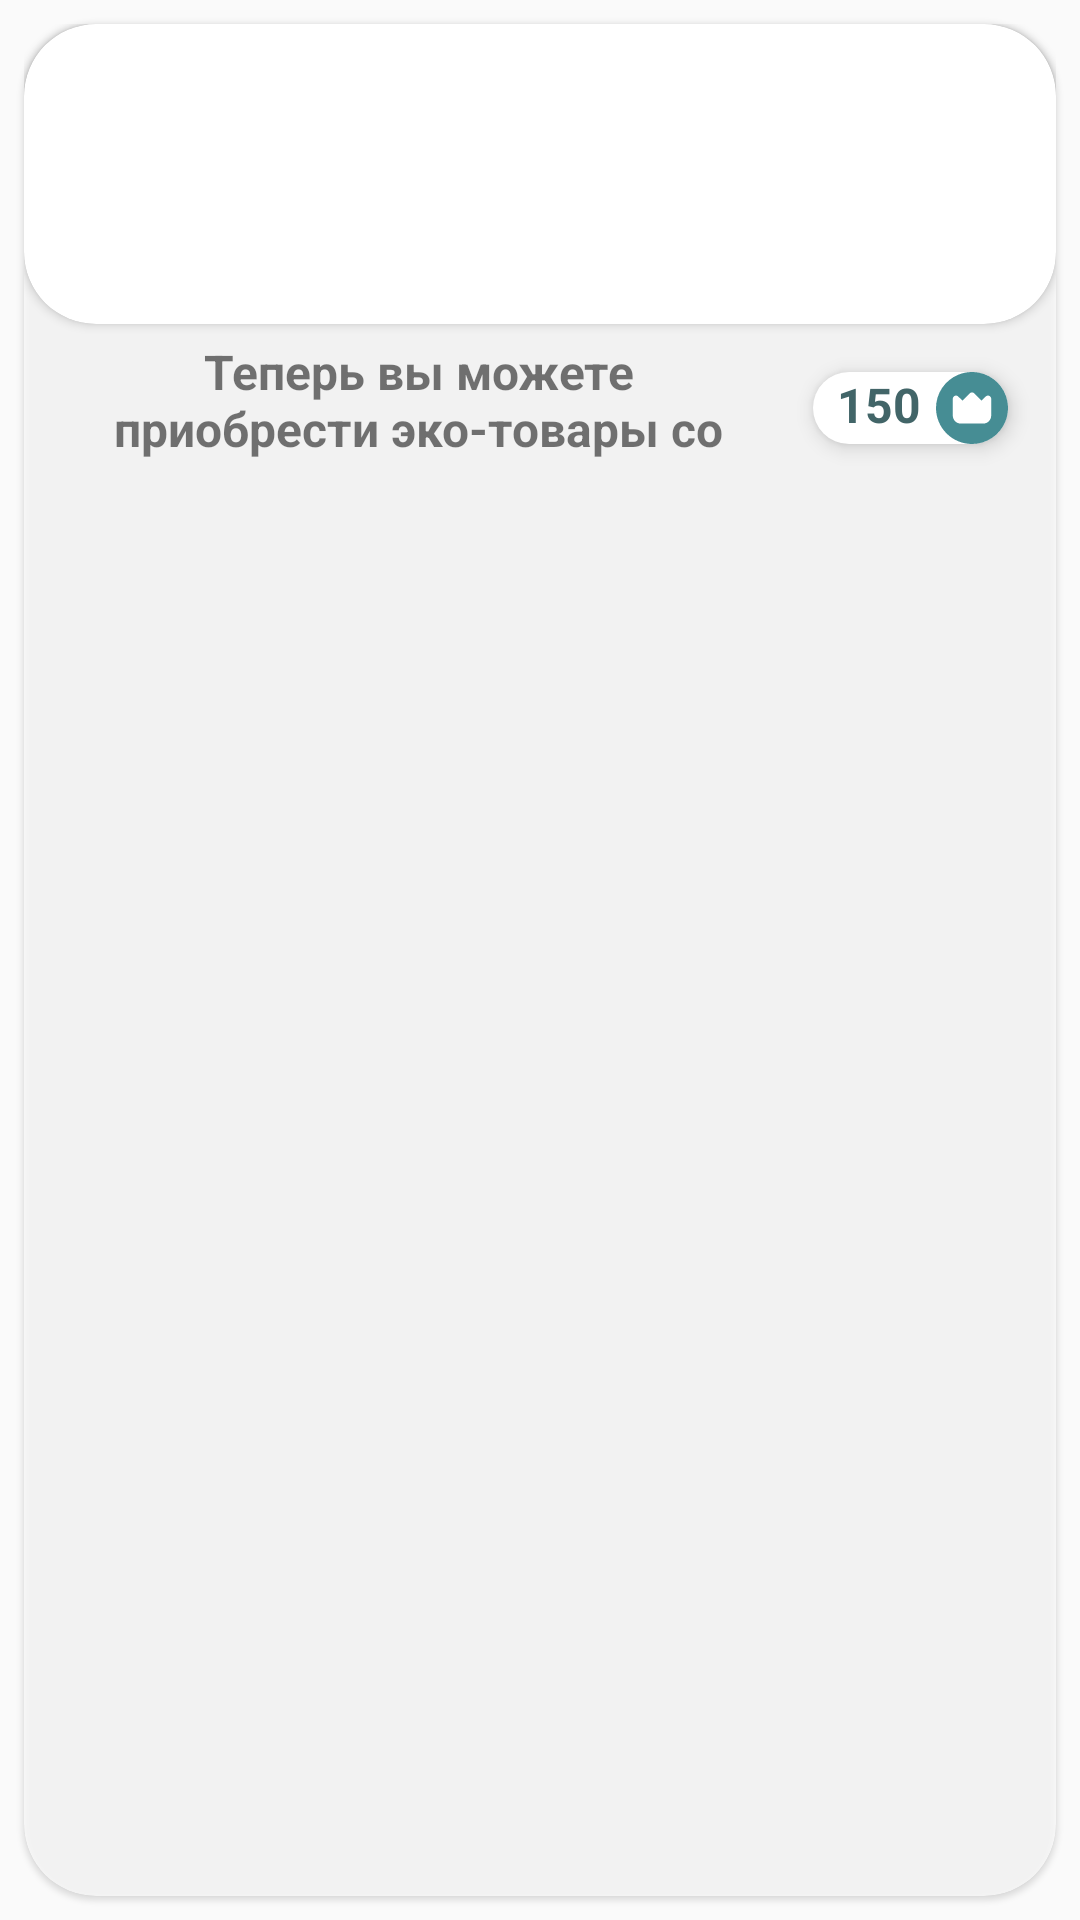

Reconstruct the res/layout file that produces this screen, plus the resources it refers to.
<!-- AndroidManifest.xml: application theme AppTheme -->
<!-- res/layout/sales_item_main.xml -->
<?xml version="1.0" encoding="utf-8"?>
<RelativeLayout xmlns:android="http://schemas.android.com/apk/res/android"
    xmlns:tools="http://schemas.android.com/tools"
    android:layout_width="match_parent"
    android:layout_height="175dp"
    xmlns:app="http://schemas.android.com/apk/res-auto"
    >

    <LinearLayout
        android:layout_width="match_parent"
        android:orientation="vertical"
        android:layout_height="wrap_content"
        android:elevation="2dp"
        android:layout_margin="8dp">

        <androidx.cardview.widget.CardView
            android:id="@+id/top_layout"
            android:layout_width="match_parent"
            android:layout_height="100dp"
            app:cardCornerRadius="24dp"
            android:gravity="center"
            android:orientation="horizontal">

            <ImageView
                android:id="@+id/background_sales_main"
                android:layout_width="match_parent"
                android:layout_height="70dp"
                android:layout_gravity="center"
                android:scaleType="fitCenter"
                android:layout_marginStart="16dp"
                android:layout_marginEnd="16dp"
                android:src="@drawable/sber" />

        </androidx.cardview.widget.CardView>


        <LinearLayout
            android:layout_width="match_parent"
            android:layout_height="wrap_content"
            android:orientation="horizontal">

        <TextView
            android:id="@+id/type_sales_main"
            android:layout_weight="9"
            android:layout_width="0dp"
            android:layout_height="50dp"
            android:layout_gravity="bottom"
            android:gravity="center"
            android:lines="2"
            android:text="@string/percent_15"
            android:layout_marginStart="16dp"
            android:layout_marginEnd="16dp"
            android:textSize="16sp"
            android:textStyle="bold" />

            <RelativeLayout
                android:layout_width="wrap_content"
                android:layout_height="24dp"
                android:layout_marginTop="16dp"
                android:layout_marginEnd="16dp"
                android:layout_marginBottom="8dp"
                android:elevation="4dp"
                android:background="@drawable/crown_back">

                <RelativeLayout
                    android:layout_width="65dp"
                    android:layout_height="wrap_content"
                    android:orientation="horizontal">

                    <TextView
                        android:layout_width="wrap_content"
                        android:layout_height="wrap_content"
                        android:textStyle="bold"
                        android:textColor="@color/textmainHeader2"
                        android:textSize="16sp"
                        android:gravity="start"
                        android:layout_marginStart="8dp"
                        android:text="150"/>

                    <ImageView
                        android:layout_width="24dp"
                        android:layout_height="24dp"
                        android:src="@drawable/ic_crown"
                        android:layout_alignParentEnd="true"/>

                </RelativeLayout>
            </RelativeLayout>
        </LinearLayout>

    </LinearLayout>

    <androidx.cardview.widget.CardView
        android:layout_width="match_parent"
        android:layout_height="match_parent"
        android:id="@+id/card_view_events"
        app:cardForegroundColor="@color/colorWhite"
        app:cardCornerRadius="24dp"
        app:cardElevation="1dp"
        android:layout_margin="8dp"
        android:alpha="0.7">


    </androidx.cardview.widget.CardView>

</RelativeLayout>
<!-- resources referenced by this layout -->
<resources>
  <color name="colorWhite">#FFFFFF</color>
  <color name="textmainHeader2">#426568</color>
  <!-- drawable crown_back (drawable) -->
  <?xml version="1.0" encoding="utf-8"?>
  <shape xmlns:android="http://schemas.android.com/apk/res/android"
      android:shape="rectangle">
      <solid android:color="@color/colorWhite" />
      <corners android:bottomLeftRadius="24dp"
          android:bottomRightRadius="24dp"
          android:topRightRadius="24dp"
          android:topLeftRadius="24dp"
          />
  </shape>
  <!-- drawable ic_crown (drawable) -->
  <vector xmlns:android="http://schemas.android.com/apk/res/android"
      android:width="30dp"
      android:height="30dp"
      android:viewportWidth="30"
      android:viewportHeight="30">
    <group>
      <clip-path
          android:pathData="M0,0h30v30h-30z"/>
      <path
          android:pathData="M23.3336,27.472C20.8668,29.1203 17.9667,30 15,30C11.0231,29.9957 7.2103,28.414 4.3981,25.6019C1.586,22.7897 0.0043,18.9769 0,15C0,12.0333 0.8797,9.1332 2.528,6.6665C4.1762,4.1997 6.5189,2.2771 9.2598,1.1418C12.0006,0.0065 15.0166,-0.2906 17.9264,0.2882C20.8361,0.867 23.5088,2.2956 25.6066,4.3934C27.7044,6.4912 29.133,9.1639 29.7118,12.0737C30.2906,14.9834 29.9935,17.9994 28.8582,20.7403C27.7229,23.4812 25.8003,25.8238 23.3336,27.472ZM21.4066,9.8518C21.6654,9.8005 21.9337,9.8271 22.1773,9.9281C22.4209,10.0287 22.6291,10.1989 22.7755,10.4172C22.9219,10.6355 23.0001,10.8922 23,11.1547V18.1812C22.9989,19.0611 22.6474,19.9046 22.0225,20.5268C21.3976,21.149 20.5504,21.4989 19.6667,21.5H10.3333C9.4496,21.4989 8.6024,21.149 7.9775,20.5268C7.3526,19.9046 7.0011,19.0611 7,18.1812V11.1547C7.0001,10.8922 7.0783,10.6356 7.2248,10.4174C7.3713,10.1991 7.5795,10.029 7.8231,9.9285C8.0667,9.8281 8.3348,9.8018 8.5934,9.853C8.852,9.9042 9.0895,10.0306 9.276,10.2162L11,11.9327L14.0573,8.8887C14.3074,8.6398 14.6464,8.5 15,8.5C15.3536,8.5 15.6926,8.6398 15.9427,8.8887L19,11.9327L20.724,10.2162C20.9102,10.03 21.1478,9.9031 21.4066,9.8518Z"
          android:fillColor="#468D94"
          android:fillType="evenOdd"/>
    </group>
  </vector>
  <string name="percent_15">Теперь вы можете приобрести эко-товары со скидкой 15%</string>
  <style name="AppTheme" parent="AppMaintheme">
          
          <item name="colorPrimary">@color/colorPrimary</item>
          <item name="colorPrimaryDark">@color/colorPrimaryDark</item>
          <item name="colorAccent">@color/colorAccent</item>
          <item name="android:statusBarColor" tools:targetApi="lollipop">@color/colorPrimaryDark
          </item>
          <item name="android:windowLightStatusBar" tools:targetApi="m">true</item>
          <item name="android:windowContentTransitions">true</item>
          <item name="elevationOverlayEnabled">false</item>
      </style>
  <style name="AppMaintheme" parent="Theme.AppCompat.Light.DarkActionBar">
          
          <item name="colorPrimary">@android:color/background_dark</item>
          <item name="colorPrimaryDark">@color/colorPrimaryDark</item>
          <item name="colorAccent">@color/colorAccent</item>
      </style>
  <color name="colorPrimary">#468D94</color>
  <color name="colorPrimaryDark">#00574B</color>
  <color name="colorAccent">#C56B6B</color>
</resources>
